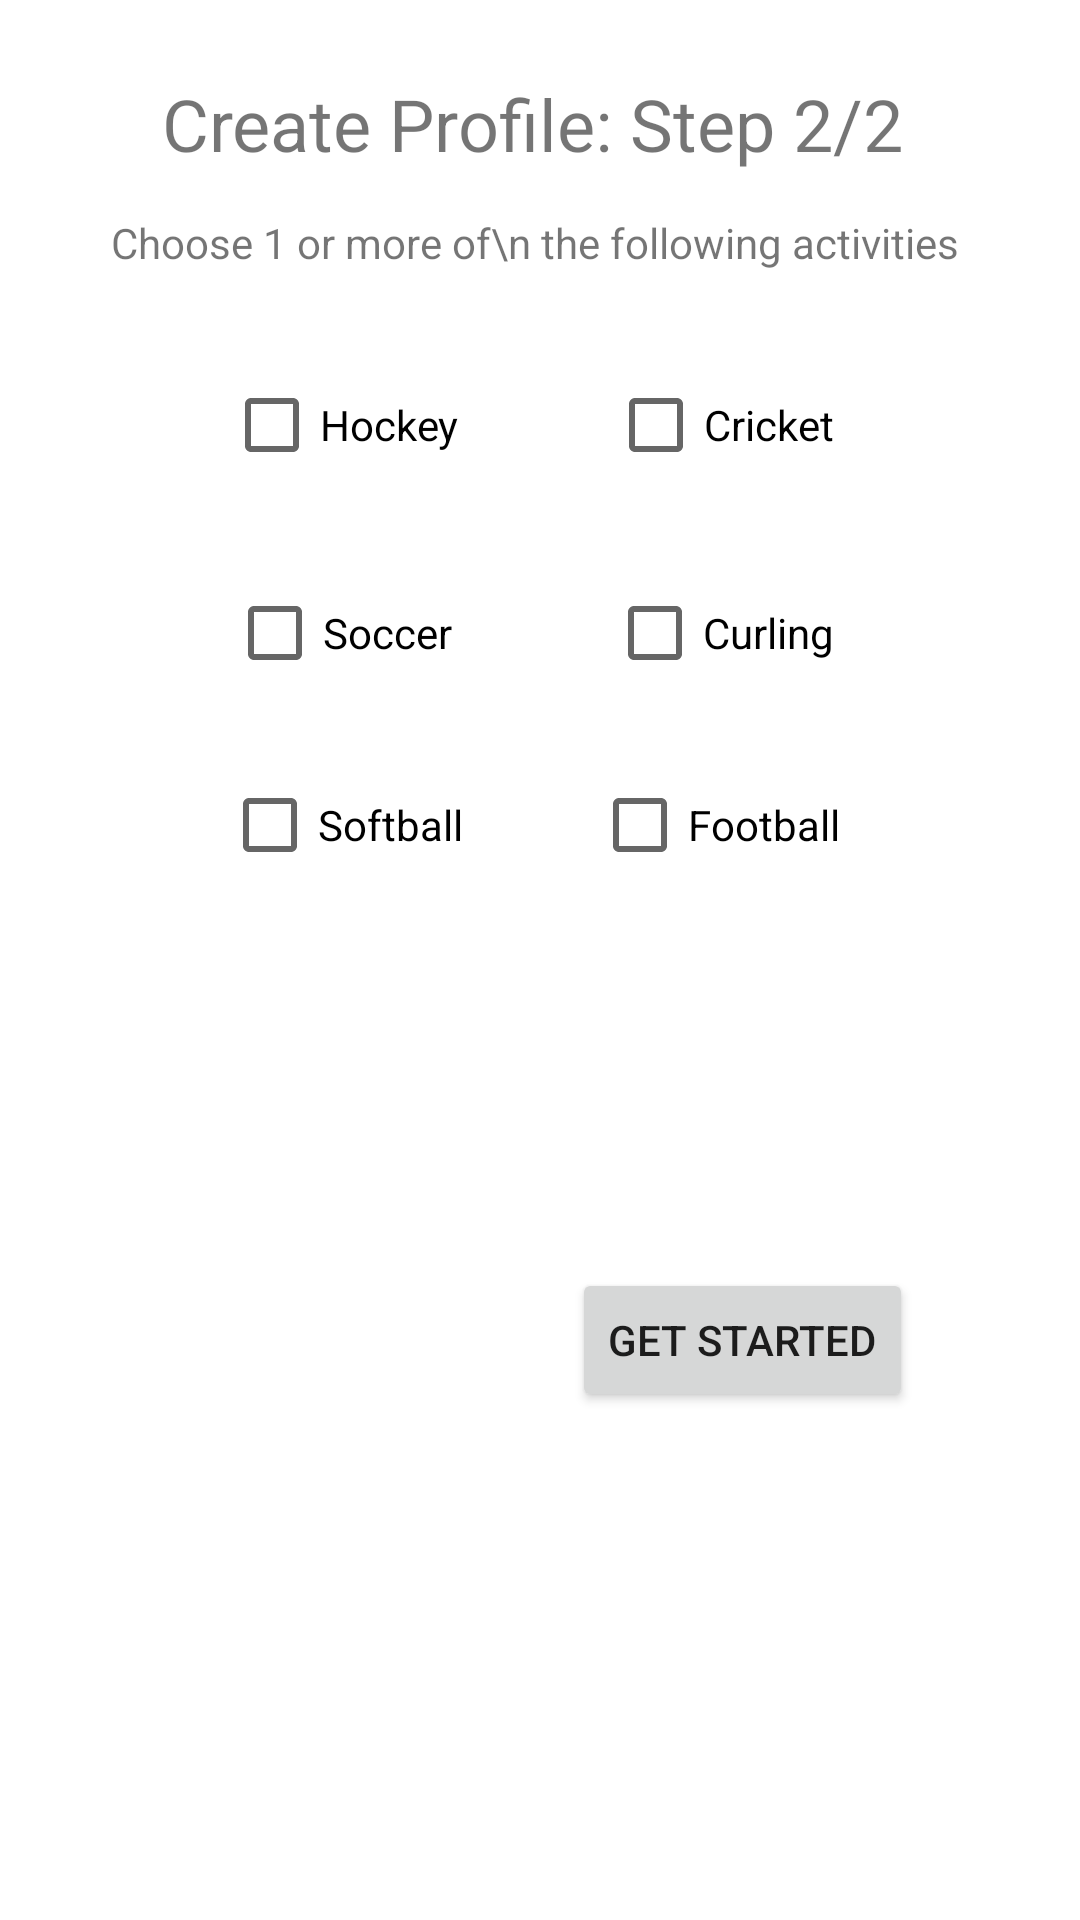

Android layout source for this screen:
<!-- AndroidManifest.xml: application theme Theme.HuddleEventManager -->
<!-- res/layout/fragment_create_profile_interests.xml -->
<?xml version="1.0" encoding="utf-8"?>
<androidx.constraintlayout.widget.ConstraintLayout xmlns:android="http://schemas.android.com/apk/res/android"
    xmlns:app="http://schemas.android.com/apk/res-auto"
    xmlns:tools="http://schemas.android.com/tools"
    android:id="@+id/frameLayout2"
    android:layout_width="match_parent"
    android:layout_height="match_parent"
    tools:context=".createProfile">

    <CheckBox
        android:id="@+id/checkBox3"
        android:layout_width="wrap_content"
        android:layout_height="wrap_content"
        android:text="Softball"
        app:layout_constraintBottom_toBottomOf="parent"
        app:layout_constraintEnd_toEndOf="parent"
        app:layout_constraintHorizontal_bias="0.265"
        app:layout_constraintStart_toStartOf="parent"
        app:layout_constraintTop_toTopOf="parent"
        app:layout_constraintVertical_bias="0.424"/>

    <CheckBox
        android:id="@+id/checkBox4"
        android:layout_width="wrap_content"
        android:layout_height="wrap_content"
        android:text="Football"
        app:layout_constraintBottom_toBottomOf="parent"
        app:layout_constraintEnd_toEndOf="parent"
        app:layout_constraintHorizontal_bias="0.712"
        app:layout_constraintStart_toStartOf="parent"
        app:layout_constraintTop_toTopOf="parent"
        app:layout_constraintVertical_bias="0.424" />

    <TextView
        android:id="@+id/textView4"
        android:layout_width="wrap_content"
        android:layout_height="wrap_content"
        android:text="   Choose 1 or more of\n the following activities    "
        app:layout_constraintBottom_toBottomOf="parent"
        app:layout_constraintEnd_toEndOf="parent"
        app:layout_constraintStart_toStartOf="parent"
        app:layout_constraintTop_toTopOf="parent"
        app:layout_constraintVertical_bias="0.115" />

    <CheckBox
        android:id="@+id/checkBox2"
        android:layout_width="wrap_content"
        android:layout_height="wrap_content"
        android:text="Soccer"
        app:layout_constraintBottom_toBottomOf="parent"
        app:layout_constraintEnd_toEndOf="parent"
        app:layout_constraintHorizontal_bias="0.265"
        app:layout_constraintStart_toStartOf="parent"
        app:layout_constraintTop_toTopOf="parent"
        app:layout_constraintVertical_bias="0.316" />

    <CheckBox
        android:id="@+id/checkBox5"
        android:layout_width="wrap_content"
        android:layout_height="wrap_content"
        android:text="Curling"
        app:layout_constraintBottom_toBottomOf="parent"
        app:layout_constraintEnd_toEndOf="parent"
        app:layout_constraintHorizontal_bias="0.712"
        app:layout_constraintStart_toStartOf="parent"
        app:layout_constraintTop_toTopOf="parent"
        app:layout_constraintVertical_bias="0.316" />

    <TextView
        android:id="@+id/textView3"
        android:layout_width="wrap_content"
        android:layout_height="wrap_content"
        android:text="Create Profile: Step 2/2"
        android:textSize="24sp"
        app:layout_constraintBottom_toBottomOf="parent"
        app:layout_constraintEnd_toEndOf="parent"
        app:layout_constraintHorizontal_bias="0.478"
        app:layout_constraintStart_toStartOf="parent"
        app:layout_constraintTop_toTopOf="parent"
        app:layout_constraintVertical_bias="0.041" />

    <CheckBox
        android:id="@+id/checkBox"
        android:layout_width="wrap_content"
        android:layout_height="wrap_content"
        android:text="Hockey"
        app:layout_constraintBottom_toBottomOf="parent"
        app:layout_constraintEnd_toEndOf="parent"
        app:layout_constraintHorizontal_bias="0.265"
        app:layout_constraintStart_toStartOf="parent"
        app:layout_constraintTop_toTopOf="parent"
        app:layout_constraintVertical_bias="0.199" />

    <CheckBox
        android:id="@+id/checkBox6"
        android:layout_width="wrap_content"
        android:layout_height="wrap_content"
        android:text="Cricket"
        app:layout_constraintBottom_toBottomOf="parent"
        app:layout_constraintEnd_toEndOf="parent"
        app:layout_constraintHorizontal_bias="0.712"
        app:layout_constraintStart_toStartOf="parent"
        app:layout_constraintTop_toTopOf="parent"
        app:layout_constraintVertical_bias="0.199" />

    <Button
        android:id="@+id/button_doneProfileInterests"
        android:layout_width="wrap_content"
        android:layout_height="wrap_content"
        android:text="Get started"
        app:layout_constraintBottom_toBottomOf="parent"
        app:layout_constraintEnd_toEndOf="parent"
        app:layout_constraintHorizontal_bias="0.774"
        app:layout_constraintStart_toStartOf="parent"
        app:layout_constraintTop_toTopOf="parent"
        app:layout_constraintVertical_bias="0.714" />


</androidx.constraintlayout.widget.ConstraintLayout>
<!-- resources referenced by this layout -->
<resources>
  <style name="Theme.HuddleEventManager" parent="Theme.MaterialComponents.DayNight.DarkActionBar">
          
          <item name="colorPrimary">@color/purple_500</item>
          <item name="colorPrimaryVariant">@color/purple_700</item>
          <item name="colorOnPrimary">@color/white</item>
          
          <item name="colorSecondary">@color/teal_200</item>
          <item name="colorSecondaryVariant">@color/teal_700</item>
          <item name="colorOnSecondary">@color/black</item>
          
          <item name="android:statusBarColor" tools:targetApi="l">?attr/colorPrimaryVariant</item>
          
      </style>
  <!-- not gathered from this repository: default colours our renderer supplied (Android Studio template values) -->
  <color name="purple_500">#FF6200EE</color>
  <color name="purple_700">#FF3700B3</color>
  <color name="teal_200">#FF03DAC5</color>
  <color name="teal_700">#FF018786</color>
  <color name="black">#FF000000</color>
  <color name="white">#FFFFFFFF</color>
</resources>
